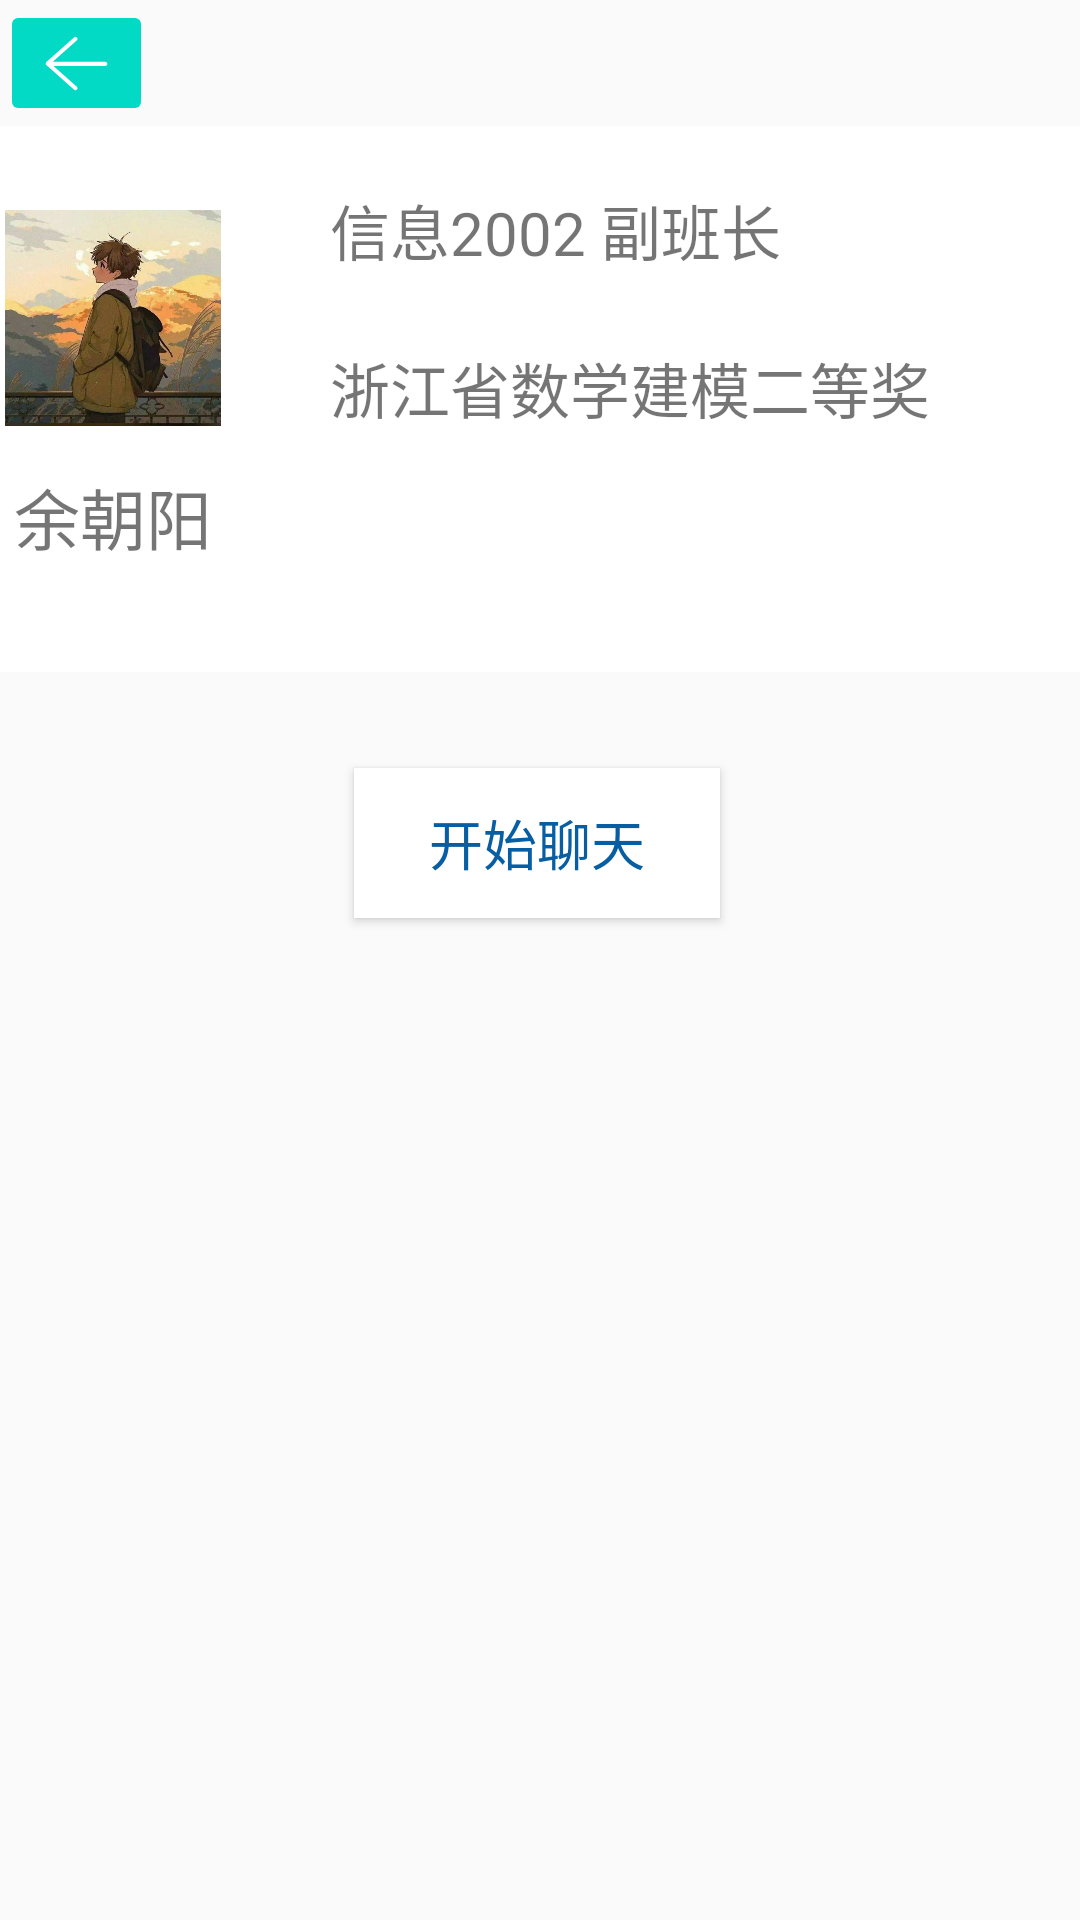

The Android layout XML behind this screen, and the referenced resources:
<!-- AndroidManifest.xml: application theme Theme.ZJSUMessage -->
<!-- res/layout/activity_user_information.xml -->
<?xml version="1.0" encoding="utf-8"?>
<androidx.constraintlayout.widget.ConstraintLayout xmlns:android="http://schemas.android.com/apk/res/android"
    xmlns:app="http://schemas.android.com/apk/res-auto"
    xmlns:tools="http://schemas.android.com/tools"
    android:layout_width="match_parent"
    android:layout_height="match_parent"
    tools:context=".UserInformationActivity">


    <ImageButton
        android:id="@+id/imageButton_return_addressbook"
        android:layout_width="51dp"
        android:layout_height="42dp"
        android:backgroundTint="@color/teal_200"
        app:layout_constraintStart_toStartOf="parent"
        app:layout_constraintTop_toTopOf="parent"
        app:srcCompat="@drawable/return_white"
        tools:ignore="SpeakableTextPresentCheck" />

    <androidx.constraintlayout.widget.ConstraintLayout
        android:id="@+id/linearLayout2"
        android:layout_width="match_parent"
        android:layout_height="182dp"
        android:background="#ffffff"
        app:layout_constraintEnd_toEndOf="parent"
        app:layout_constraintStart_toStartOf="parent"
        app:layout_constraintTop_toBottomOf="@+id/imageButton_return_addressbook">


        <TextView
            android:id="@+id/textView17"
            android:layout_width="wrap_content"
            android:layout_height="wrap_content"
            android:layout_marginTop="20dp"
            android:layout_marginEnd="50dp"
            android:foregroundGravity="center"
            android:text="@string/yuchaoyang_profile"
            android:textAlignment="viewStart"
            android:textSize="20sp"
            app:layout_constraintEnd_toEndOf="parent"
            app:layout_constraintTop_toTopOf="parent" />

        <ImageView
            android:id="@+id/imageView4"
            android:layout_width="75dp"
            android:layout_height="72dp"

            android:layout_marginTop="28dp"
            android:layout_weight="0.1"
            app:layout_constraintTop_toTopOf="parent"
            app:srcCompat="@drawable/yuchaoyang"
            tools:layout_editor_absoluteX="35dp" />

        <TextView
            android:id="@+id/textView19"
            android:layout_width="wrap_content"
            android:layout_height="wrap_content"
            android:layout_marginTop="14dp"
            android:text="@string/chatperson1_name"
            android:textSize="22sp"
            app:layout_constraintEnd_toEndOf="@+id/imageView4"
            app:layout_constraintStart_toStartOf="@+id/imageView4"
            app:layout_constraintTop_toBottomOf="@+id/imageView4" />

    </androidx.constraintlayout.widget.ConstraintLayout>

    <Button
        android:id="@+id/button_startchat_fy"
        android:layout_width="122dp"
        android:layout_height="50dp"
        android:layout_marginStart="162dp"
        android:layout_marginTop="32dp"
        android:layout_marginEnd="162dp"
        android:background="@color/white"
        android:text="开始聊天"
        android:textColor="#085EA3"
        android:textSize="18sp"
        app:layout_constraintEnd_toEndOf="parent"
        app:layout_constraintHorizontal_bias="0.514"
        app:layout_constraintStart_toStartOf="parent"
        app:layout_constraintTop_toBottomOf="@+id/linearLayout2" />

</androidx.constraintlayout.widget.ConstraintLayout>
<!-- resources referenced by this layout -->
<resources>
  <color name="teal_200">#FF03DAC5</color>
  <color name="white">#FFFFFFFF</color>
  <!-- drawable return_white (drawable) -->
  <vector xmlns:android="http://schemas.android.com/apk/res/android"
      android:width="23dp"
      android:height="23dp"
      android:viewportWidth="1024"
      android:viewportHeight="1024">
    <path
        android:pathData="M939.9,487.7l-782.2,0 358.8,-318.9c12.4,-11 13.5,-30 2.5,-42.4 -11,-12.4 -30,-13.5 -42.4,-2.5L64.6,490.1c-6.4,5.7 -10.1,13.9 -10.1,22.4s3.7,16.7 10.1,22.4l412,366.2c5.7,5.1 12.8,7.6 19.9,7.6 8.3,0 16.5,-3.4 22.4,-10.1 11,-12.4 9.9,-31.4 -2.5,-42.4L169.7,548.1 939.9,548.1c16.6,0 30,-13.6 30,-30.2S956.5,487.7 939.9,487.7z"
        android:fillColor="#ffffff"/>
  </vector>
  <!-- drawable yuchaoyang: jpg bitmap (drawable-v24, 52820 bytes) -->
  <string name="chatperson1_name">余朝阳</string>
  <string name="yuchaoyang_profile"> \t信息2002 副班长 \n\n\t浙江省数学建模二等奖
      </string>
  <style name="Theme.ZJSUMessage" parent="Theme.MaterialComponents.DayNight.NoActionBar.Bridge">
          
          <item name="colorPrimary">@color/purple_500</item>
          <item name="colorPrimaryVariant">@color/purple_700</item>
          <item name="colorOnPrimary">@color/white</item>
          
          <item name="colorSecondary">@color/teal_200</item>
          <item name="colorSecondaryVariant">@color/teal_700</item>
          <item name="colorOnSecondary">@color/black</item>
          
          <item name="android:statusBarColor">?attr/colorPrimaryVariant</item>
          
      </style>
  <color name="purple_500">#FF6200EE</color>
  <color name="purple_700">#FF3700B3</color>
  <color name="teal_700">#FF018786</color>
  <color name="black">#FF000000</color>
</resources>
